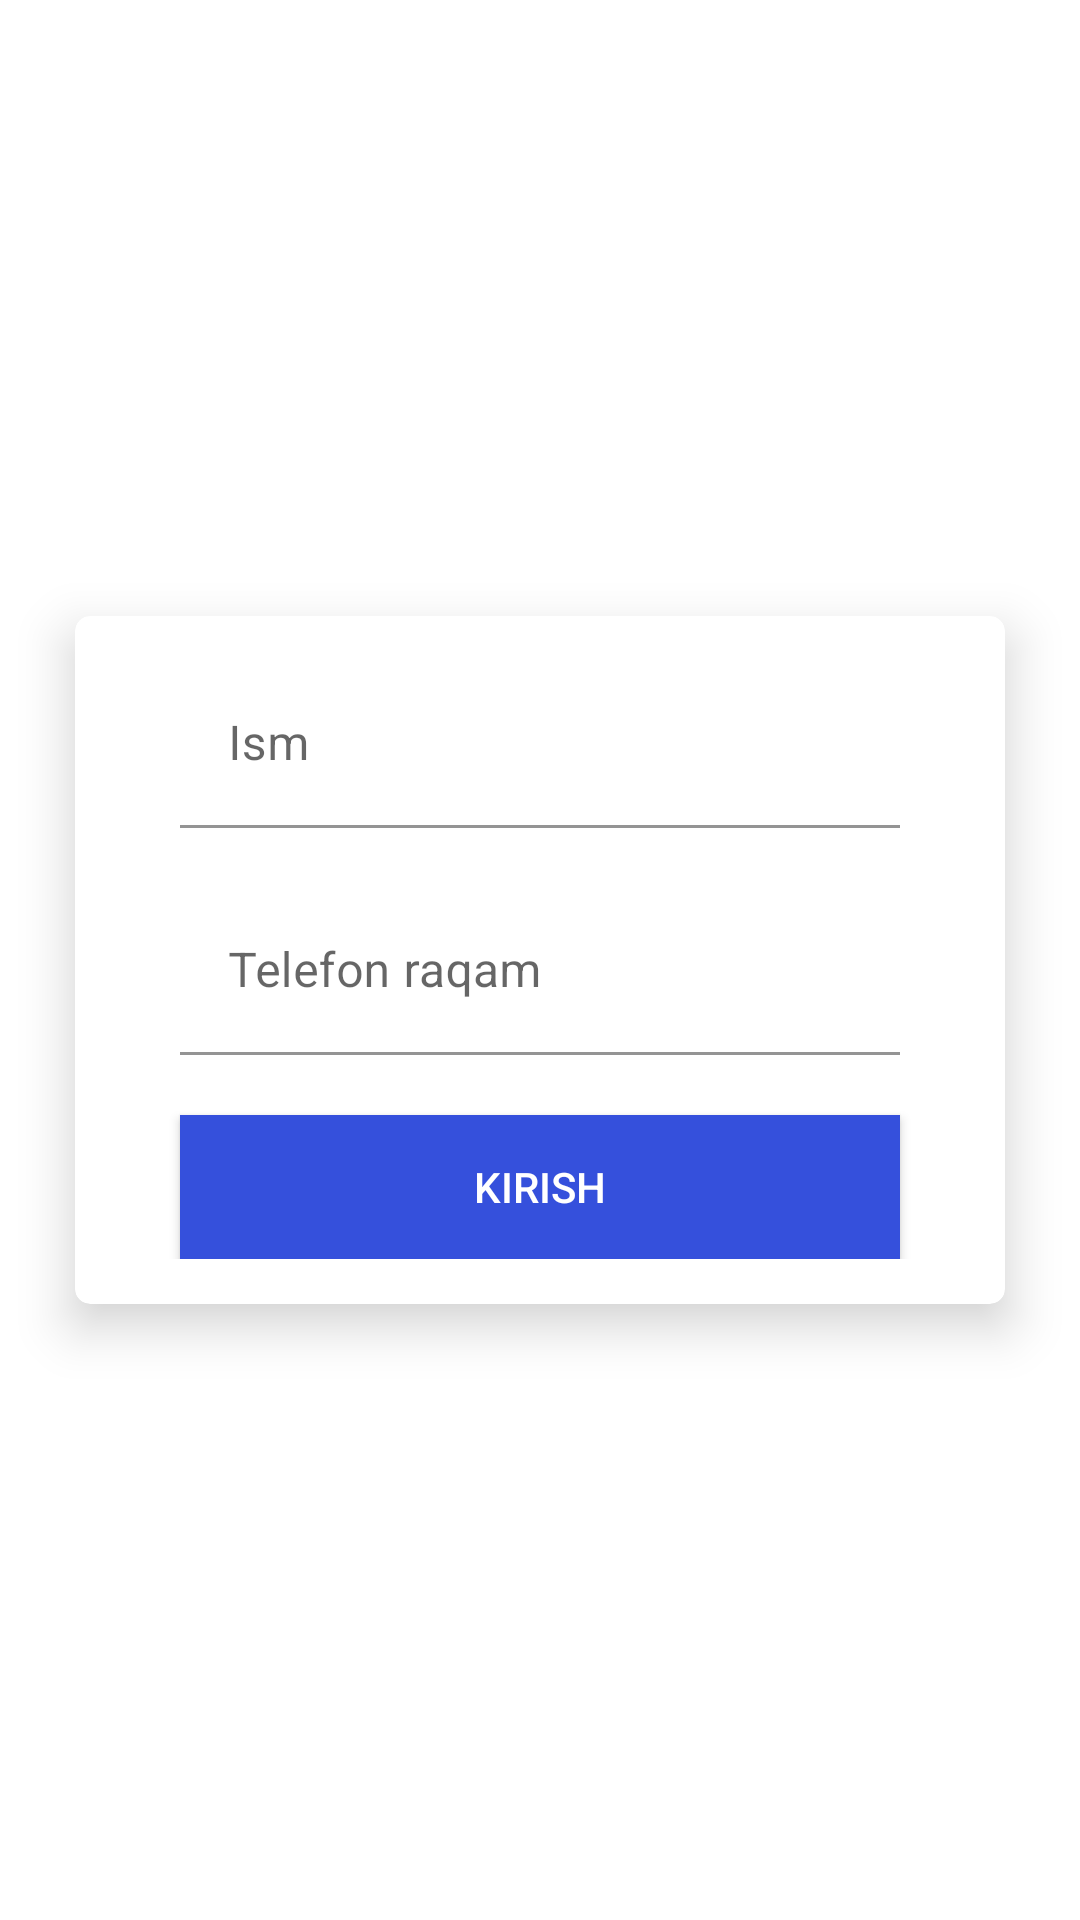

Reconstruct the res/layout file that produces this screen, plus the resources it refers to.
<!-- AndroidManifest.xml: application theme Theme.Uzbekistan -->
<!-- res/layout/fragment_login.xml -->
<?xml version="1.0" encoding="utf-8"?>
<LinearLayout xmlns:android="http://schemas.android.com/apk/res/android"
    xmlns:tools="http://schemas.android.com/tools"
    android:layout_width="match_parent"
    android:layout_height="match_parent"
    xmlns:app="http://schemas.android.com/apk/res-auto"
    android:orientation="vertical"
    android:gravity="center"
    tools:context=".fragmnets.LoginFragment">

    <androidx.cardview.widget.CardView
        android:layout_width="match_parent"
        android:layout_height="wrap_content"
        android:layout_margin="25dp"
        app:cardCornerRadius="5dp"
        app:cardElevation="10dp">

        <LinearLayout
            android:layout_width="match_parent"
            android:layout_height="match_parent"
            android:gravity="center"
            android:padding="15dp"
            android:orientation="vertical">

            <com.google.android.material.textfield.TextInputLayout
                android:layout_width="match_parent"
                android:layout_height="wrap_content"
                android:layout_marginLeft="20dp"
                android:layout_marginRight="20dp"
                android:hint="Ism"
                app:endIconMode="clear_text"
                app:startIconDrawable="@drawable/baseline_account_circle_24"
                app:startIconTint="#3550DC">

                <com.google.android.material.textfield.TextInputEditText
                    android:id="@+id/name"
                    android:layout_width="match_parent"
                    android:layout_height="match_parent"
                    android:background="@color/white"/>
            </com.google.android.material.textfield.TextInputLayout>

            <com.google.android.material.textfield.TextInputLayout
                android:layout_width="match_parent"
                android:layout_height="wrap_content"
                android:layout_marginLeft="20dp"
                android:layout_marginTop="20dp"
                android:layout_marginRight="20dp"
                android:hint="Telefon raqam"
                app:endIconMode="clear_text"
                app:prefixText="+998"
                app:startIconDrawable="@drawable/baseline_local_phone_24"
                app:startIconTint="#3550DC ">

                <com.google.android.material.textfield.TextInputEditText
                    android:id="@+id/phone_number"
                    android:layout_width="match_parent"
                    android:layout_height="match_parent"
                    android:background="@color/white"
                    android:inputType="number"
                    />
            </com.google.android.material.textfield.TextInputLayout>

            <androidx.appcompat.widget.AppCompatButton
                android:id="@+id/kirish"
                android:layout_width="match_parent"
                android:layout_height="wrap_content"
                android:layout_marginRight="20dp"
                android:layout_marginLeft="20dp"
                android:layout_marginTop="20dp"
                android:background="#3550DC"
                android:text="Kirish"
                android:textColor="@color/white" />
        </LinearLayout>
    </androidx.cardview.widget.CardView>

</LinearLayout>
<!-- resources referenced by this layout -->
<resources>
  <color name="white">#FFFFFFFF</color>
  <style name="Theme.Uzbekistan" parent="Theme.MaterialComponents.DayNight.NoActionBar">
          
          <item name="colorPrimary">@color/purple_500</item>
          <item name="colorPrimaryVariant">@color/purple_700</item>
          <item name="colorOnPrimary">@color/white</item>
          
          <item name="colorSecondary">@color/teal_200</item>
          <item name="colorSecondaryVariant">@color/teal_700</item>
          <item name="colorOnSecondary">@color/black</item>
          
          <item name="android:statusBarColor">?attr/colorPrimaryVariant</item>
          
      </style>
  <color name="purple_500">#010D49</color>
  <color name="purple_700">#CD0831C3</color>
  <color name="teal_200">#FF03DAC5</color>
  <color name="teal_700">#FF018786</color>
  <color name="black">#FF000000</color>
</resources>
